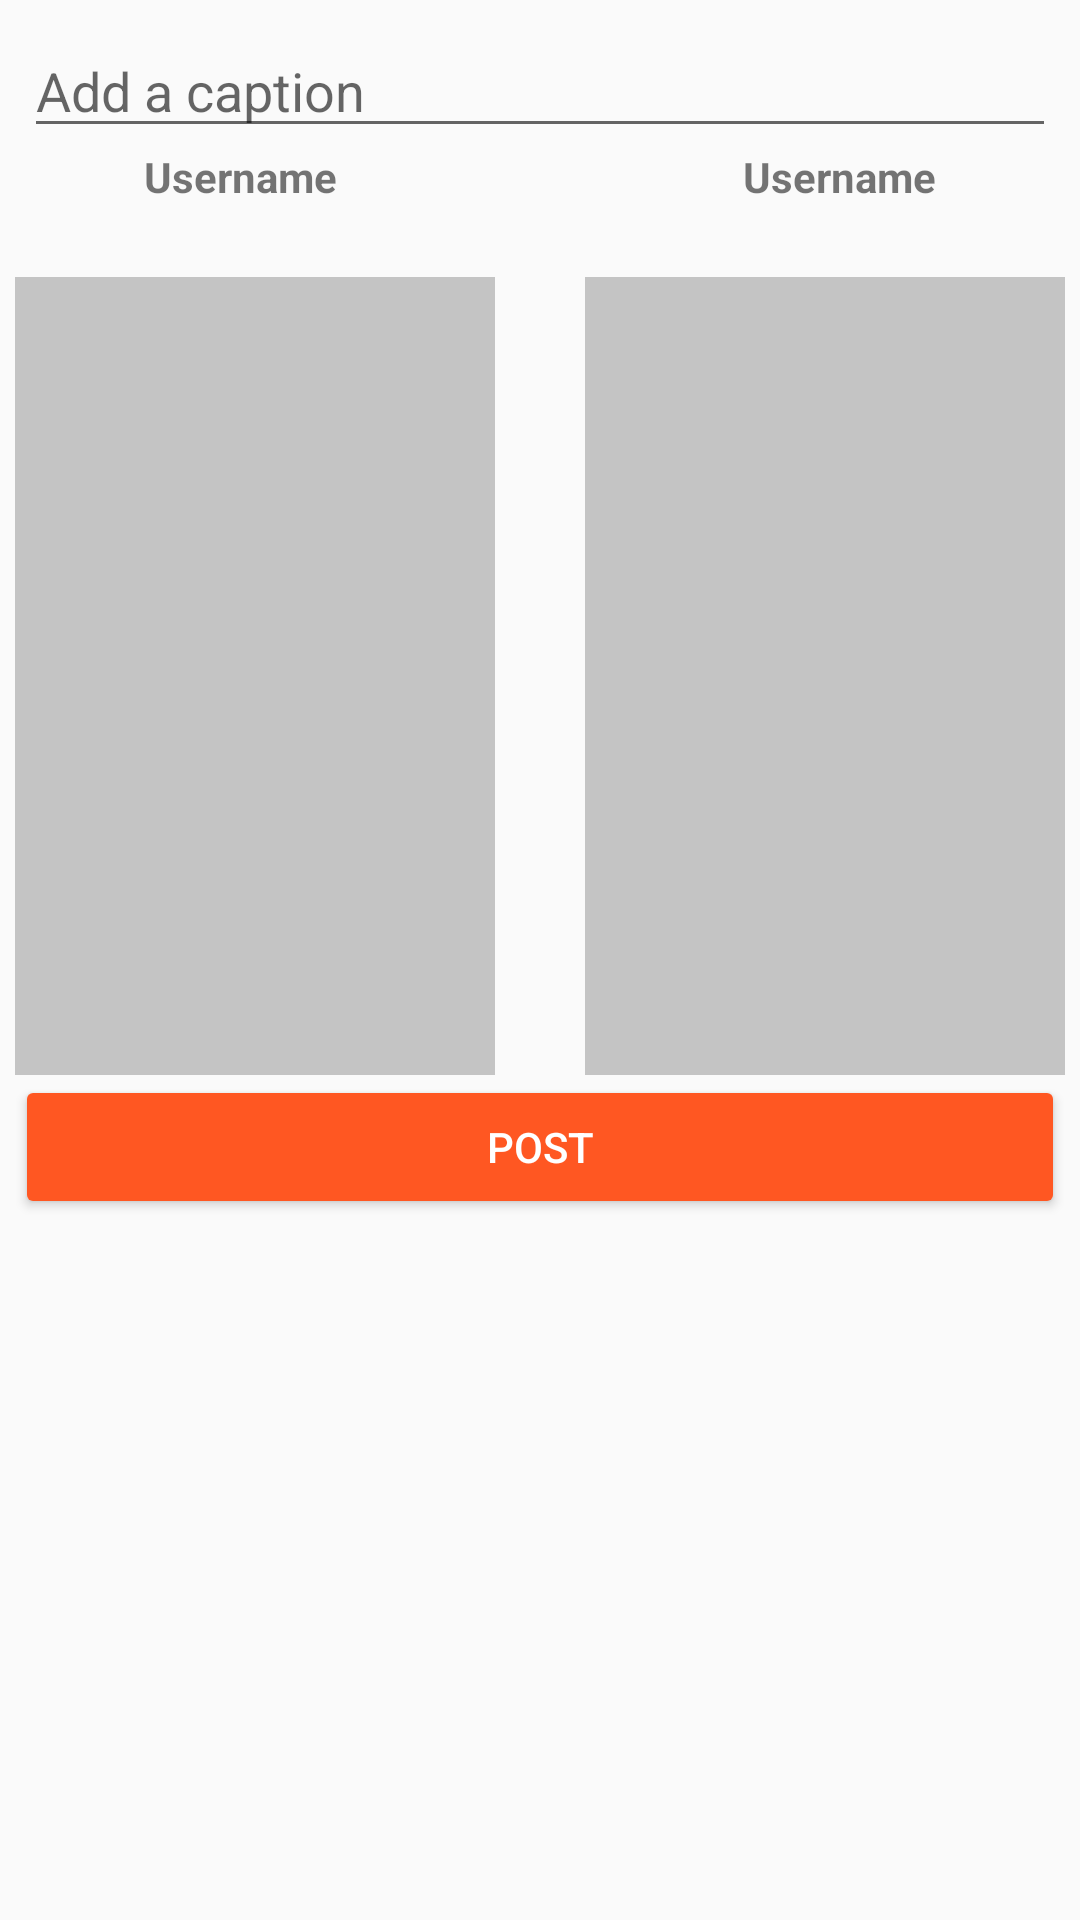

Write the Android layout XML for this screen, with the resource values it uses.
<!-- AndroidManifest.xml: application theme AppTheme -->
<!-- res/layout/view_pending_post_layout.xml -->
<?xml version="1.0" encoding="utf-8"?>
<RelativeLayout xmlns:android="http://schemas.android.com/apk/res/android"
    xmlns:app="http://schemas.android.com/apk/res-auto"
    android:layout_width="match_parent"
    android:layout_height="match_parent"
    android:layout_margin="0dp"
    android:orientation="vertical">

    <ScrollView
        android:layout_width="match_parent"
        android:layout_height="match_parent"
        android:layout_alignParentLeft="true"
        android:layout_alignParentStart="true"
        android:layout_alignParentTop="true">


        <RelativeLayout
            android:layout_width="match_parent"
            android:layout_height="600dp"
            android:layout_margin="5dp">

            <RelativeLayout
                android:id="@+id/relativeLayout5"
                android:layout_width="400dp"
                android:layout_height="wrap_content"
                android:layout_alignParentTop="true"
                android:layout_centerHorizontal="true"
                android:padding="3dp">

                <EditText
                    android:id="@+id/editTextCaption"
                    android:layout_width="wrap_content"
                    android:layout_height="wrap_content"
                    android:layout_alignParentEnd="true"
                    android:layout_alignParentLeft="true"
                    android:layout_alignParentRight="true"
                    android:layout_alignParentStart="true"
                    android:ems="10"
                    android:hint="Add a caption"
                    android:inputType="textPersonName" />

                <ImageView
                    android:id="@+id/imageViewProfileImage3"
                    android:layout_width="40dp"
                    android:layout_height="40dp"
                    android:layout_alignParentEnd="true"
                    android:layout_alignParentRight="true"
                    android:layout_below="@+id/editTextCaption"
                    app:srcCompat="@drawable/download" />

                <ImageView
                    android:id="@+id/imageViewProfileImage1"
                    android:layout_width="40dp"
                    android:layout_height="40dp"
                    android:layout_alignParentLeft="true"
                    android:layout_alignParentStart="true"
                    android:layout_below="@+id/editTextCaption"
                    app:srcCompat="@drawable/download" />

                <TextView
                    android:id="@+id/textViewUsername1"
                    android:layout_width="wrap_content"
                    android:layout_height="wrap_content"
                    android:layout_alignTop="@+id/imageViewProfileImage1"
                    android:layout_toEndOf="@+id/imageViewProfileImage1"
                    android:layout_toRightOf="@+id/imageViewProfileImage1"
                    android:text="Username"
                    android:textColor="@color/common_google_signin_btn_text_dark_focused"
                    android:textStyle="bold" />

                <TextView
                    android:id="@+id/textViewUsername2"
                    android:layout_width="wrap_content"
                    android:layout_height="wrap_content"
                    android:layout_alignTop="@+id/imageViewProfileImage3"
                    android:layout_toLeftOf="@+id/imageViewProfileImage3"
                    android:layout_toStartOf="@+id/imageViewProfileImage3"
                    android:text="Username"
                    android:textColor="@color/common_google_signin_btn_text_dark_focused"
                    android:textStyle="bold" />
            </RelativeLayout>

            <RelativeLayout
                android:id="@+id/relativeLayout6"
                android:layout_width="400dp"
                android:layout_height="wrap_content"
                android:layout_below="@+id/relativeLayout5"
                android:layout_centerHorizontal="true">

                <Button
                    android:id="@+id/buttonPost"
                    style="@style/Widget.AppCompat.Button.Colored"
                    android:layout_width="match_parent"
                    android:layout_height="wrap_content"
                    android:layout_below="@+id/imageViewImage2"
                    android:layout_centerHorizontal="true"
                    android:text="POST" />

                <ImageView
                    android:id="@+id/imageViewImage2"
                    android:layout_width="160dp"
                    android:layout_height="266dp"
                    android:layout_alignParentEnd="true"
                    android:layout_alignParentRight="true"
                    android:layout_alignParentTop="true"
                    app:srcCompat="@color/cardview_shadow_start_color" />

                <ImageView
                    android:id="@+id/imageViewImage1"
                    android:layout_width="160dp"
                    android:layout_height="266dp"
                    android:layout_alignParentLeft="true"
                    android:layout_alignParentStart="true"
                    android:layout_alignParentTop="true"
                    app:srcCompat="@color/cardview_shadow_start_color" />
            </RelativeLayout>
        </RelativeLayout>
    </ScrollView>

</RelativeLayout>
<!-- resources referenced by this layout -->
<resources>
  <style name="AppTheme" parent="Theme.AppCompat.Light.DarkActionBar">
          
          <item name="colorPrimary">@color/colorPrimary</item>
          <item name="colorPrimaryDark">@color/colorPrimaryDark</item>
          <item name="colorAccent">@color/colorAccent</item>
      </style>
  <color name="colorPrimary">#ff5722</color>
  <color name="colorPrimaryDark">#e64a19</color>
  <color name="colorAccent">#ff5722</color>
</resources>
